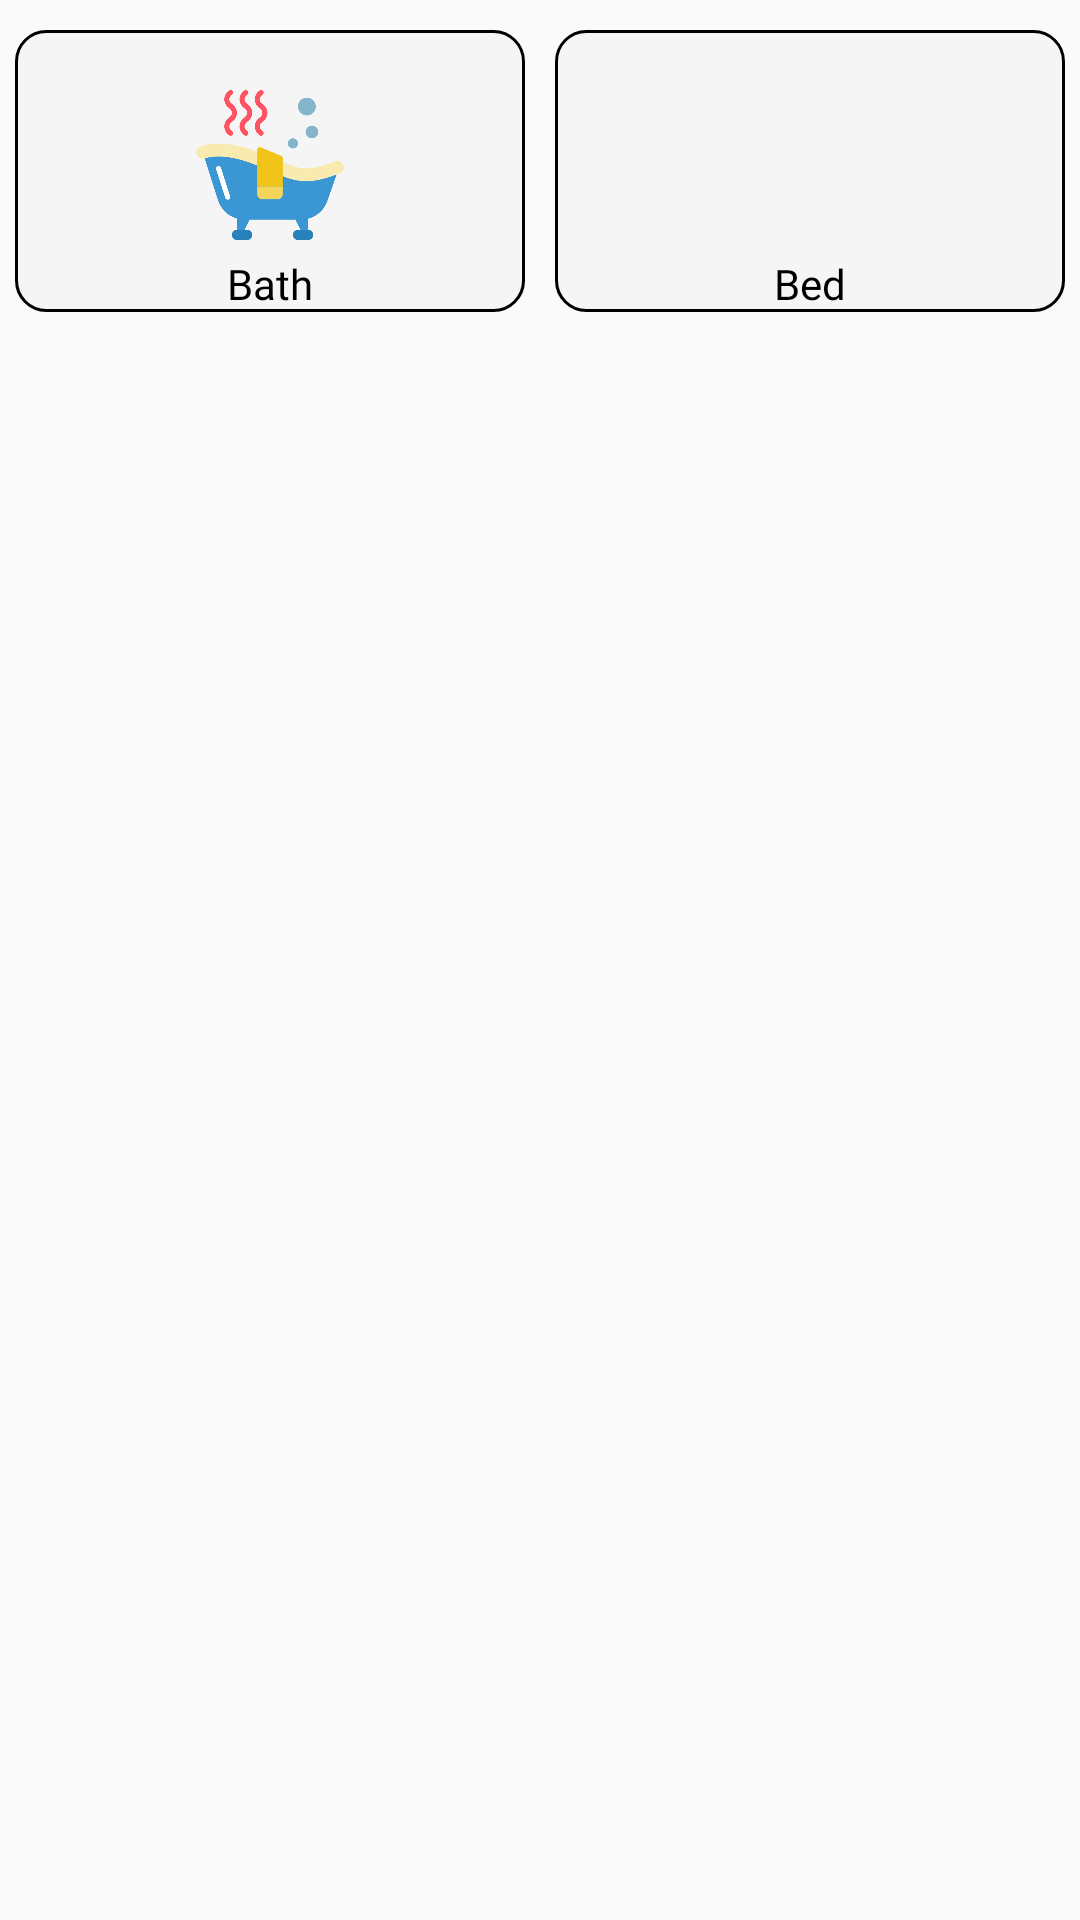

Here is an Android app screen rendered from its layout file. Give the layout XML and the strings, colors and styles it references.
<!-- AndroidManifest.xml: application theme AppTheme -->
<!-- res/layout/custom_list.xml -->
<?xml version="1.0" encoding="utf-8"?>
<LinearLayout
    xmlns:android="http://schemas.android.com/apk/res/android"
    android:layout_width="match_parent"
    android:layout_height="wrap_content"
    android:orientation="vertical">

    <LinearLayout
        android:layout_width="match_parent"
        android:layout_height="match_parent"
        android:orientation="horizontal">

        <LinearLayout
            android:layout_width="match_parent"
            android:layout_height="wrap_content"
            android:orientation="vertical"
            android:layout_weight="1"
            android:layout_marginRight="5dp"
            android:layout_marginLeft="5dp"
            android:layout_marginTop="10dp"
            android:background="@drawable/options_box_desgin">
            <ImageView
                android:layout_width="50dp"
                android:layout_height="50dp"
                android:layout_gravity="center"
                android:layout_marginTop="20dp"
                android:src="@drawable/bath"
                android:id="@+id/dimg1"/>

            <TextView
                android:layout_width="match_parent"
                android:layout_height="wrap_content"
                android:layout_marginTop="5dp"
                android:fontFamily="@font/pavanam"
                android:gravity="center"
                android:text="Bath"
                android:id="@+id/dname1"
                android:textColor="@color/black" />
        </LinearLayout>
        <LinearLayout
            android:layout_width="match_parent"
            android:layout_height="wrap_content"
            android:orientation="vertical"
            android:layout_weight="1"
            android:layout_marginRight="5dp"
            android:layout_marginLeft="5dp"
            android:layout_marginTop="10dp"
            android:background="@drawable/options_box_desgin">
            <ImageView
                android:layout_width="50dp"
                android:layout_height="50dp"
                android:layout_gravity="center"
                android:layout_marginTop="20dp"
                android:src="@drawable/beds"
                android:id="@+id/dimg2"
                />

            <TextView
                android:layout_width="match_parent"
                android:layout_height="wrap_content"
                android:layout_marginTop="5dp"
                android:fontFamily="@font/pavanam"
                android:gravity="center"
                android:text="Bed"
                android:textColor="@color/black"
                android:id="@+id/dname2"/>
        </LinearLayout>
    </LinearLayout>

</LinearLayout>
<!-- resources referenced by this layout -->
<resources>
  <color name="black">#000000</color>
  <!-- drawable bath: png bitmap (drawable-v24, 27483 bytes) -->
  <!-- drawable options_box_desgin (drawable) -->
  <?xml version="1.0" encoding="utf-8"?>
  <shape xmlns:android="http://schemas.android.com/apk/res/android">
      <corners android:radius="10dp"/>
      <stroke
          android:width="1dp"
          android:color="@color/black"/>
      <solid android:color="@color/white"/>
  </shape>
  <style name="AppTheme" parent="Theme.AppCompat.Light.NoActionBar">
          
          <item name="colorPrimary">@color/colorPrimary</item>
          <item name="colorPrimaryDark">@color/colorPrimaryDark</item>
          <item name="colorAccent">@color/colorAccent</item>
      </style>
  <color name="white">#FFF5F5F5</color>
  <color name="colorPrimary">#2A6E6E</color>
  <color name="colorPrimaryDark">#2A6E6E</color>
  <color name="colorAccent">#0B0B0B</color>
</resources>
